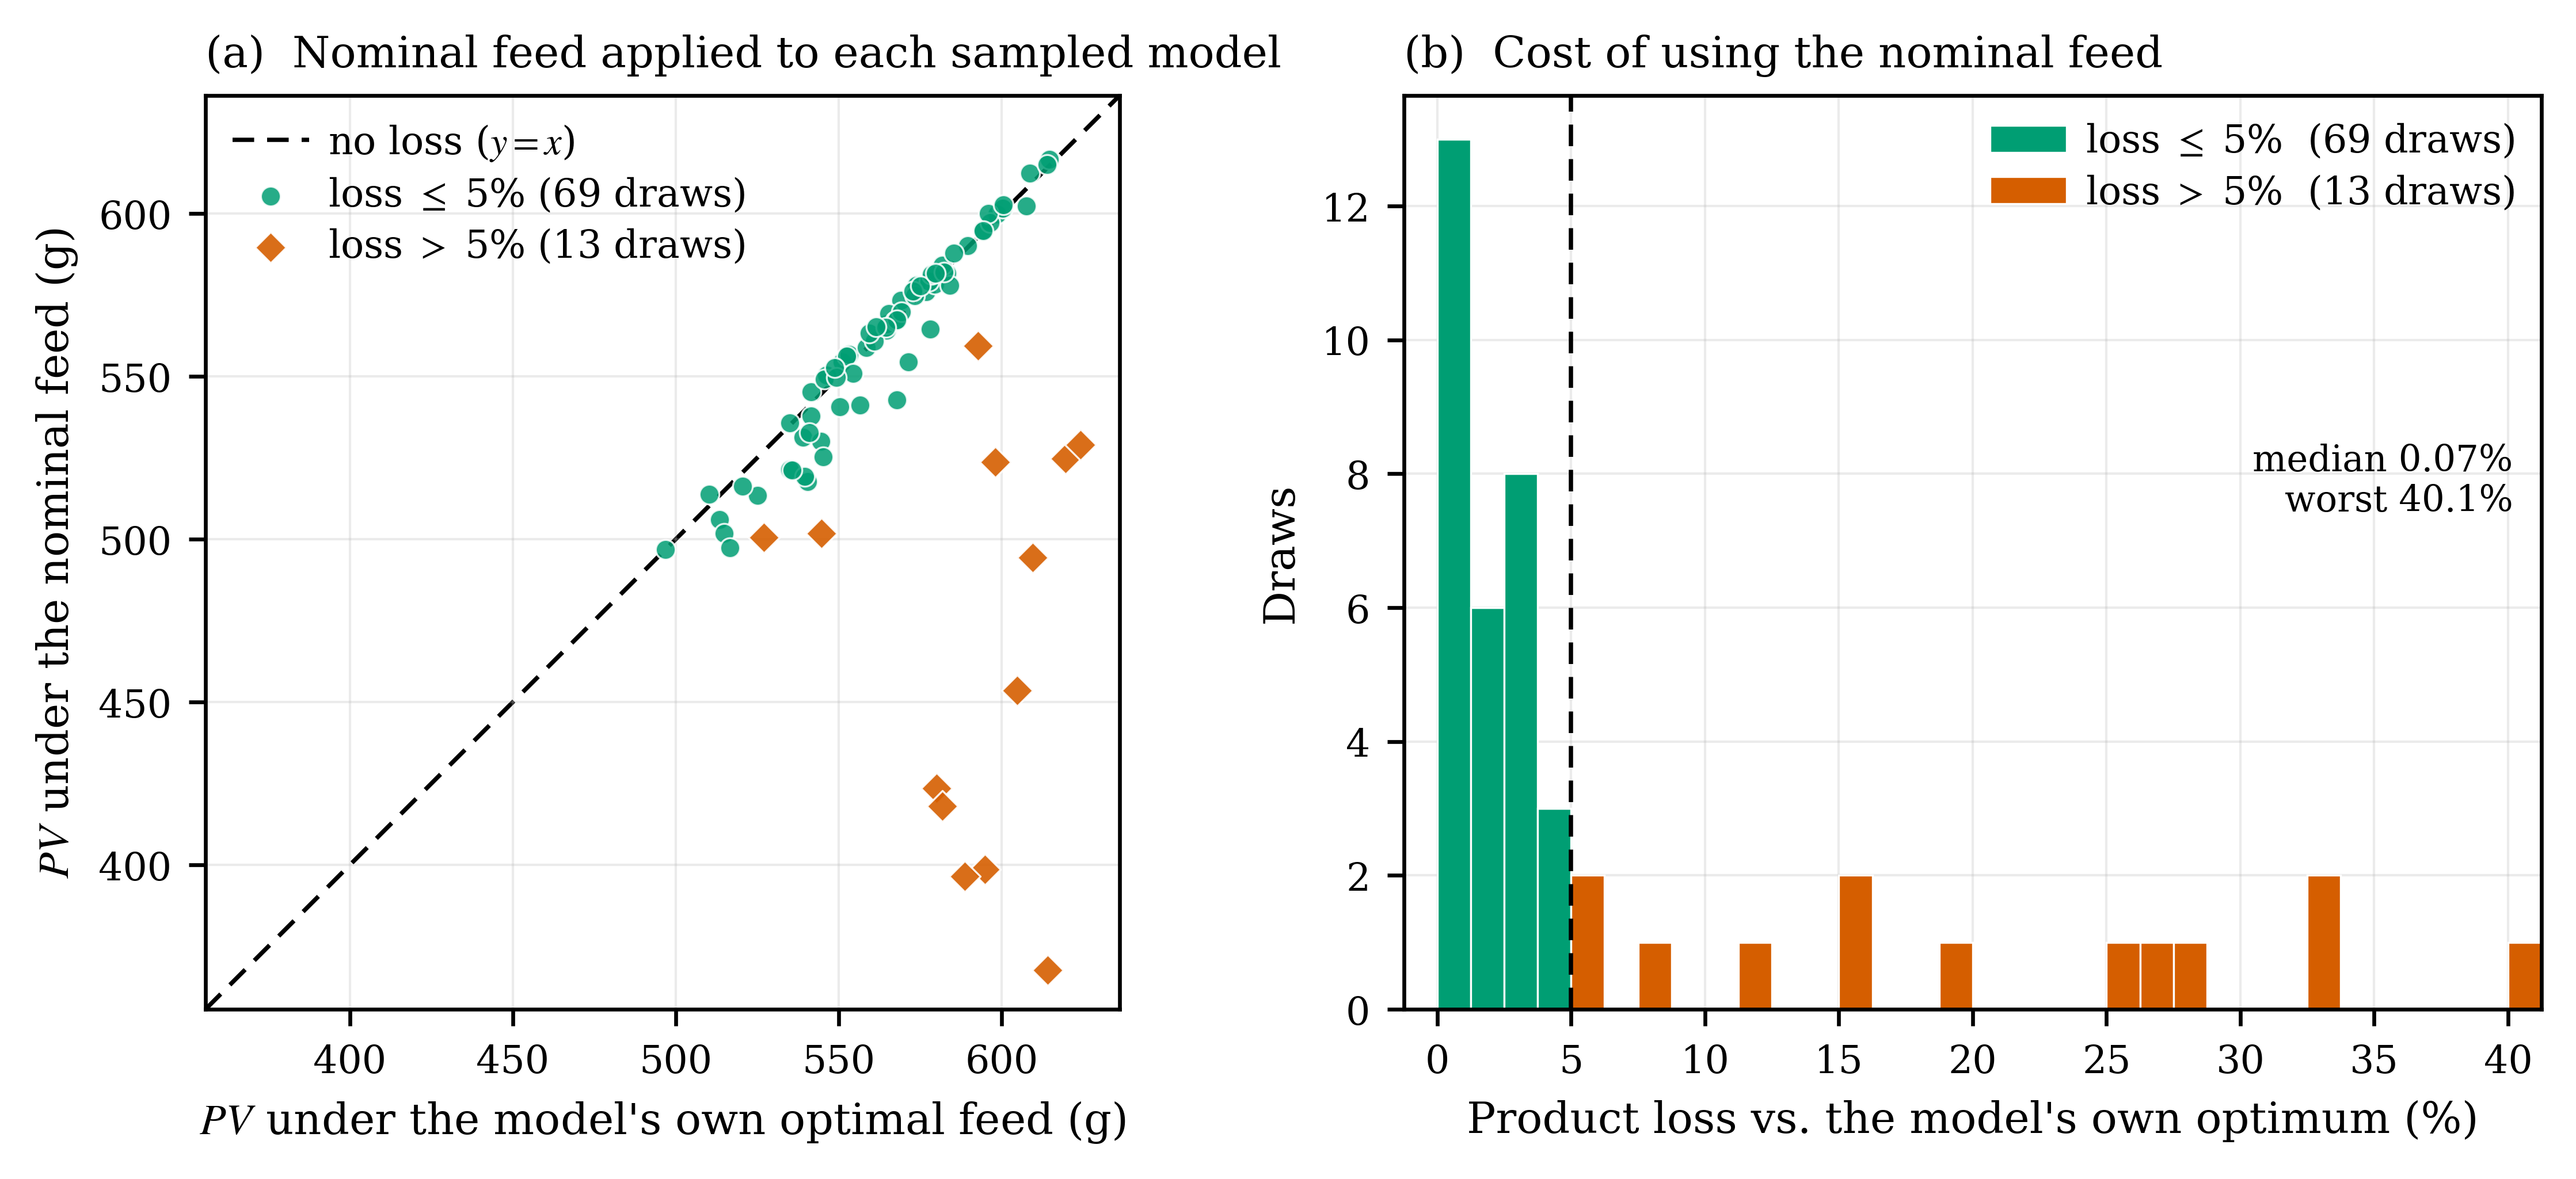

This figure's Python source:
"""What does it cost to apply an optimal feed to the wrong kinetics?

The ensemble says the ACHIEVABLE product is insensitive to the kinetics: every draw's
own optimum lands near 570 g. That is not the same as saying the kinetics do not
matter. Each draw reaches its optimum with a DIFFERENT feed -- singular exit times span
16 to 39 h -- so the open-loop question is separate and is the one a practitioner
faces: you have literature kinetics, you compute one feed, you run it on an organism
whose kinetics differ.

So this applies the NOMINAL feed -- the one computed from literature kinetics -- to
each sampled model, which is what a practitioner actually does.

The volume constraint cannot be violated: Vdot = F, so V(t) depends only on the feed
and is identical under any kinetics. Nothing goes infeasible; the only cost is lost
product. For draw i the loss is

    loss_i = 1 - PV_i(F*_nominal) / PV_i(F*_i)

with PV_i(F*_i) read from the ensemble -- that draw's own converged optimum.

No optimisation runs here, only integration: 77 ODE solves, seconds after the JIT
warm-up.

    uv run python crossfeed.py
"""
import sys
from pathlib import Path

import jax
jax.config.update("jax_enable_x64", True)
import diffrax
import jax.numpy as jnp
import matplotlib
matplotlib.use("Agg")
import matplotlib.pyplot as plt
import numpy as np

HERE = Path(__file__).resolve().parent
MC = HERE / "mc_sampling"
sys.path.insert(0, str(MC))

from singulax.substrate_product_inhibition.hybrid import DEFAULT_CONFIG   # noqa: E402
from singulax.substrate_product_inhibition.odes import f_vec, g_vec       # noqa: E402
from sampling_spi import params_from_row                                  # noqa: E402

CFG = DEFAULT_CONFIG
ENSEMBLE = MC / "feed_ensemble_balanced_cv20.npz"
NOMINAL = MC / "feed_nominal_balanced.npz"
FIGURE = HERE / "crossfeed.png"

#: Okabe-Ito, in the SAME ROLES sampling_spi.py assigns them: black for reference
#: lines, and the bluish-green / vermillion pair for good vs bad -- exactly how the SRC
#: tornado already reads them ("increases PV" / "decreases PV"). Matching the roles and
#: not merely the palette is what makes the figures read as one set.
#:
#: Green against vermillion is the tightest pair in the set under red-green CVD: OKLab
#: dE is 25.8 normal, 13.0 protanopia, 11.0 deuteranopia. Above the dE >= 8 target, but
#: with less headroom than sky blue would give, so the second encoding is not optional
#: -- panel (a) separates the series by MARKER SHAPE and panel (b) by position either
#: side of the threshold. Keep both if these colours are ever restyled.
OI = {"orange": "#E69F00", "sky_blue": "#56B4E9", "bluish_green": "#009E73",
      "vermillion": "#D55E00", "black": "#000000", "reddish_purple": "#CC79A7"}
C_OK, C_BAD, C_INK = OI["bluish_green"], OI["vermillion"], OI["black"]

#: Loss above which a draw counts as materially hurt by the nominal feed (%).
THRESH = 5.0


def _rhs(t, y, args):
    """xdot = f(x) + g(x) F(t), with F read off the stored profile.

    The stored feed is piecewise constant on a 400-point grid; jnp.interp makes it
    piecewise LINEAR, which rounds each switch over one grid spacing (0.099 h). That
    is deliberate -- an adaptive solver handles a kink far better than a jump, and
    0.099 h against a 39.5 h horizon moves PV by far less than the effect being
    measured.
    """
    t_grid, F_grid, S_F, p = args
    return f_vec(y, p) + g_vec(y, S_F) * jnp.interp(t, t_grid, F_grid)


@jax.jit
def simulate(t_grid, F_grid, p):
    """PV(t_f) from applying this feed to these kinetics. No optimisation."""
    sol = diffrax.diffeqsolve(
        diffrax.ODETerm(_rhs), diffrax.Tsit5(),
        t0=0.0, t1=CFG.t_end, y0=jnp.asarray(CFG.x0), dt0=0.01,
        args=(t_grid, F_grid, CFG.S_F, p),
        stepsize_controller=diffrax.PIDController(rtol=1e-9, atol=1e-9),
        saveat=diffrax.SaveAt(t1=True), max_steps=1000000, throw=False)
    return sol.ys[-1][2]


def main():
    for f in (ENSEMBLE, NOMINAL):
        if not f.exists():
            sys.exit(f"missing {f}")

    z = np.load(ENSEMBLE, allow_pickle=True)
    F, t, draw = z["F"], z["t"], np.asarray(z["draw"]).astype(int)
    rn, pv_own, X = np.asarray(z["res_norm"]), np.asarray(z["PV"]), z["X"]
    good = (rn < CFG.res_tol) & np.isfinite(pv_own) & np.isfinite(F).all(axis=1)
    F, draw, pv_own = F[good], draw[good], pv_own[good]
    rows = [params_from_row(X[i]) for i in draw]
    n = len(draw)

    zn = np.load(NOMINAL, allow_pickle=True)
    t_nom, F_nom, pv_nom_own = zn["t"], zn["F"], float(zn["PV"])
    tj, Fnj = jnp.asarray(t_nom), jnp.asarray(F_nom)

    print(f"{n} usable draws;  nominal optimum PV = {pv_nom_own:.2f} g\n")

    # The nominal feed applied to each sampled model.
    pv_b = np.array([float(simulate(tj, Fnj, p)) for p in rows])
    loss_b = 100.0 * (1.0 - pv_b / pv_own)

    q1, q2, q3 = np.percentile(loss_b, [25, 50, 75])
    print("nominal feed -> sampled models")
    print(f"    PV    {pv_b.mean():7.2f} +- {pv_b.std(ddof=1):5.2f} g   "
          f"[{pv_b.min():.1f}, {pv_b.max():.1f}]")
    # Strongly right-skewed (median ~0, long tail), so mean +- sd describes neither
    # the typical case nor the risk. Quote quartiles.
    print(f"    loss  median {q2:5.2f} %   IQR [{q1:.2f}, {q3:.2f}]   "
          f"p90 {np.percentile(loss_b, 90):5.2f} %   worst {loss_b.max():5.2f} %")
    print(f"    mean  {loss_b.mean():5.2f} +- {loss_b.std(ddof=1):.2f} %  "
          f"(skewed -- report the median)")
    print(f"    above {THRESH:g} % loss: {(loss_b > THRESH).sum()} of {n}\n")

    plt.rcParams.update({
        "font.family": "serif", "font.serif": ["Times New Roman", "Times", "DejaVu Serif"],
        "mathtext.fontset": "stix", "font.size": 9, "axes.labelsize": 9,
        "axes.titlesize": 9, "legend.fontsize": 8, "xtick.labelsize": 8,
        "ytick.labelsize": 8, "axes.linewidth": 0.8, "lines.linewidth": 1.2,
        "legend.frameon": False, "figure.dpi": 300, "savefig.dpi": 600,
        "axes.grid": True, "grid.alpha": 0.25, "grid.linewidth": 0.5,
    })
    fig, (axL, axR) = plt.subplots(1, 2, figsize=(7.4, 3.3), constrained_layout=True)

    costly = loss_b > THRESH
    n_bad = int(costly.sum())

    # --- (a) own optimum vs nominal feed, draw by draw --------------------------
    # Equal aspect with the identity line is the point: every marker must fall ON or
    # BELOW it, because no feed can beat a model's own optimum. The empty upper-left
    # triangle is the sanity check, so it is kept rather than cropped away.
    lo = min(pv_own.min(), pv_b.min()) - 12
    hi = max(pv_own.max(), pv_b.max()) + 12
    axL.plot([lo, hi], [lo, hi], color=C_INK, lw=0.9, ls=(0, (5, 3)), zorder=1,
             label="no loss ($y = x$)")
    axL.scatter(pv_own[~costly], pv_b[~costly], s=17, color=C_OK, alpha=0.85,
                edgecolor="white", linewidth=0.4, zorder=3,
                label=f"loss $\\leq$ {THRESH:g}% ({n - n_bad} draws)")
    axL.scatter(pv_own[costly], pv_b[costly], s=21, color=C_BAD, alpha=0.9,
                marker="D", edgecolor="white", linewidth=0.4, zorder=4,
                label=f"loss $>$ {THRESH:g}% ({n_bad} draws)")
    axL.set_xlabel(r"$PV$ under the model's own optimal feed (g)")
    axL.set_ylabel(r"$PV$ under the nominal feed (g)")
    axL.set_title("(a)  Nominal feed applied to each sampled model", loc="left")
    axL.set_xlim(lo, hi); axL.set_ylim(lo, hi)
    axL.set_aspect("equal", adjustable="box")
    axL.legend(loc="upper left", handletextpad=0.5, borderpad=0.2, labelspacing=0.35)

    # --- (b) the loss distribution ----------------------------------------------
    # Bin width divides THRESH exactly, so the threshold is a bin EDGE and no bar
    # straddles it. Without that, the bar spanning 4-5.5 % sits half on each side of
    # the line and the split stops being readable off the bars. Colour carries the
    # same 5 % split as panel (a): these bars are those diamonds.
    bw = THRESH / 4.0
    edges = np.arange(0.0, np.ceil(loss_b.max() / bw) * bw + bw, bw)
    axR.hist([loss_b[~costly], loss_b[costly]], bins=edges, stacked=True,
             color=[C_OK, C_BAD], edgecolor="white", linewidth=0.4, zorder=2,
             label=[f"loss $\\leq$ {THRESH:g}%  ({n - n_bad} draws)",
                    f"loss $>$ {THRESH:g}%  ({n_bad} draws)"])
    axR.axvline(THRESH, color=C_INK, lw=0.9, ls=(0, (5, 3)), zorder=4)
    axR.annotate(f"median {q2:.2f}%\nworst {loss_b.max():.1f}%",
                 (0.975, 0.62), xycoords="axes fraction", ha="right", va="top",
                 fontsize=7.5, color=C_INK)
    axR.set_xlabel("Product loss vs. the model's own optimum (%)")
    axR.set_ylabel("Draws")
    axR.set_title("(b)  Cost of using the nominal feed", loc="left")
    axR.set_xlim(-bw, edges[-1])
    axR.legend(loc="upper right", handletextpad=0.5, borderpad=0.2,
               labelspacing=0.35)

    fig.savefig(FIGURE, dpi=600, bbox_inches="tight")
    print(f"saved {FIGURE}")


if __name__ == "__main__":
    main()
